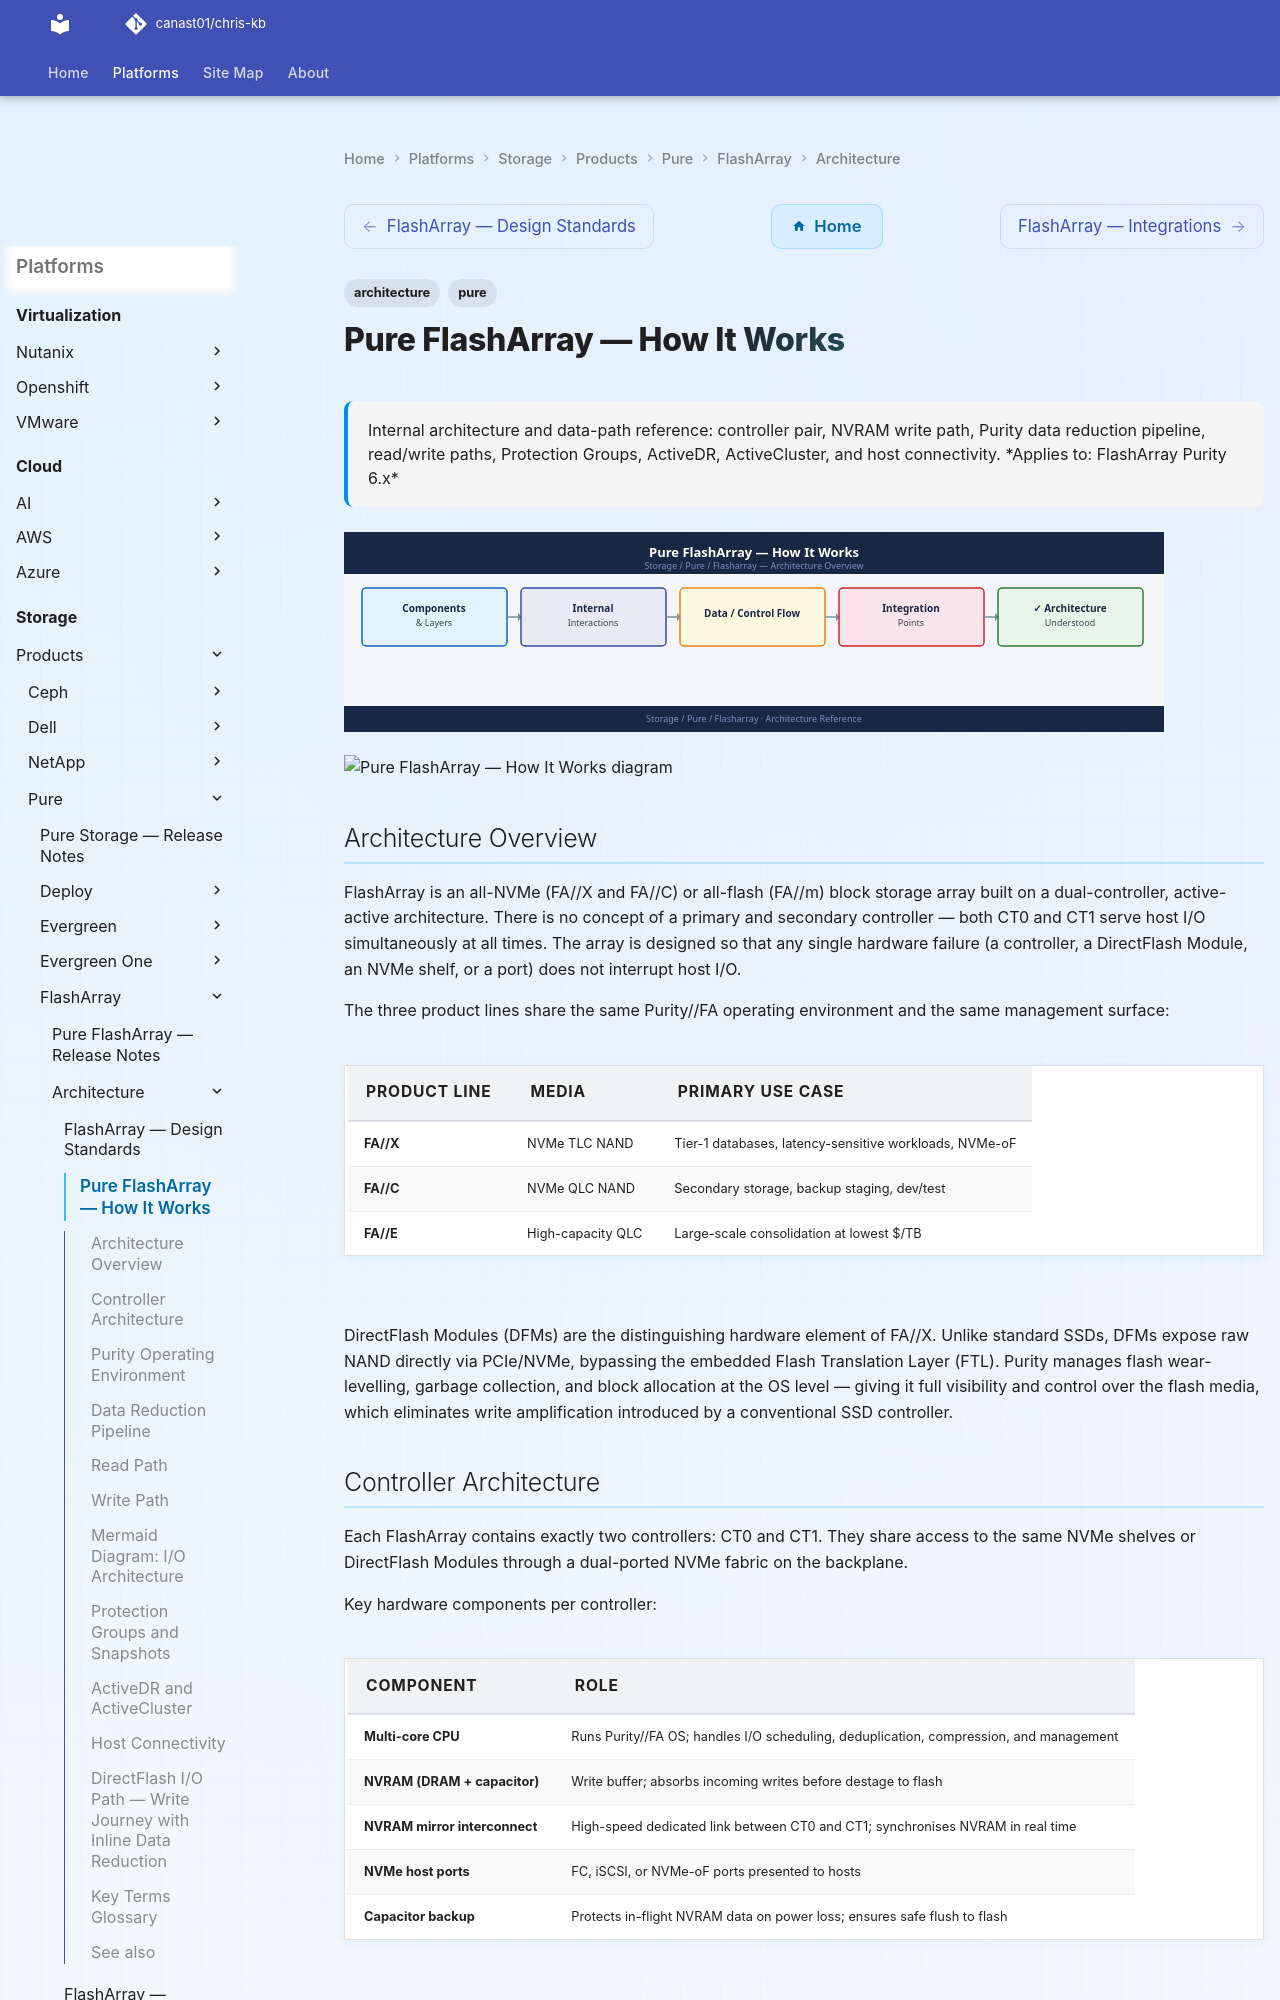

repository: canast01/chris-kb · page: storage/products/pure/flasharray/architecture/how-it-works/index.html · generator: mkdocs

---
tags:
  - architecture
  - pure
description: "Internal architecture and data-path reference: controller pair, NVRAM write path, Purity data reduction pipeline, read/write paths, Protection Groups..."
---
# Pure FlashArray — How It Works


<div class="kb-summary">
Internal architecture and data-path reference: controller pair, NVRAM write path, Purity data reduction pipeline, read/write paths, Protection Groups, ActiveDR, ActiveCluster, and host connectivity.

*Applies to: FlashArray Purity 6.x*
</div>
![Pure FlashArray — How It Works](../../../../../assets/storage-pure-flasharray-architecture-how-it-works.svg)


```d2
direction: right

hosts: Hosts {
  host1: Host 1 {shape: rectangle}
  host2: Host 2 {shape: rectangle}
}

fa1: FlashArray //X (site A) {
  ct0: Controller 0 {shape: rectangle}
  ct1: Controller 1 {shape: rectangle}
  nvme: NVMe Flash Modules {shape: cylinder}
  ct0 -> ct1: Active/Active (NVRAM sync)
  ct0 -> nvme
  ct1 -> nvme
}

fa2: FlashArray //X (site B, ActiveCluster) {
  ct0b: Controller 0 {shape: rectangle}
  ct1b: Controller 1 {shape: rectangle}
  nvme2: NVMe Flash Modules {shape: cylinder}
  ct0b -> ct1b: Active/Active (NVRAM sync)
  ct0b -> nvme2
  ct1b -> nvme2
}

mediator: Pure1 Mediator\n(quorum arbitration) {shape: diamond}

hosts.host1 -> fa1.ct0: FC / iSCSI / NVMe-oF
hosts.host2 -> fa2.ct0b: FC / iSCSI / NVMe-oF

fa1 -> fa2: ActiveCluster sync replication
fa1 -> mediator: heartbeat
fa2 -> mediator: heartbeat
```

## Architecture Overview

FlashArray is an all-NVMe (FA//X and FA//C) or all-flash (FA//m) block storage array built on a dual-controller, active-active architecture. There is no concept of a primary and secondary controller — both CT0 and CT1 serve host I/O simultaneously at all times. The array is designed so that any single hardware failure (a controller, a DirectFlash Module, an NVMe shelf, or a port) does not interrupt host I/O.

The three product lines share the same Purity//FA operating environment and the same management surface:

| Product Line | Media | Primary Use Case |
|---|---|---|
| FA//X | NVMe TLC NAND | Tier-1 databases, latency-sensitive workloads, NVMe-oF |
| FA//C | NVMe QLC NAND | Secondary storage, backup staging, dev/test |
| FA//E | High-capacity QLC | Large-scale consolidation at lowest $/TB |

DirectFlash Modules (DFMs) are the distinguishing hardware element of FA//X. Unlike standard SSDs, DFMs expose raw NAND directly via PCIe/NVMe, bypassing the embedded Flash Translation Layer (FTL). Purity manages flash wear-levelling, garbage collection, and block allocation at the OS level — giving it full visibility and control over the flash media, which eliminates write amplification introduced by a conventional SSD controller.
